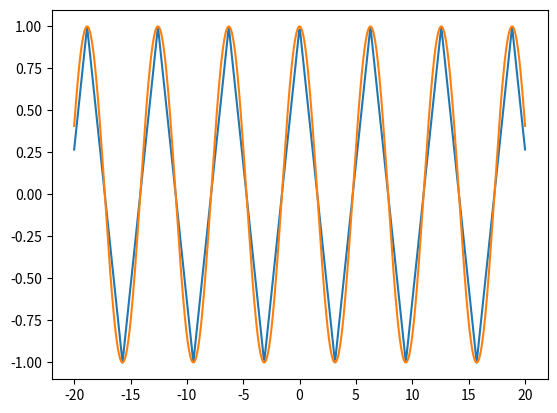
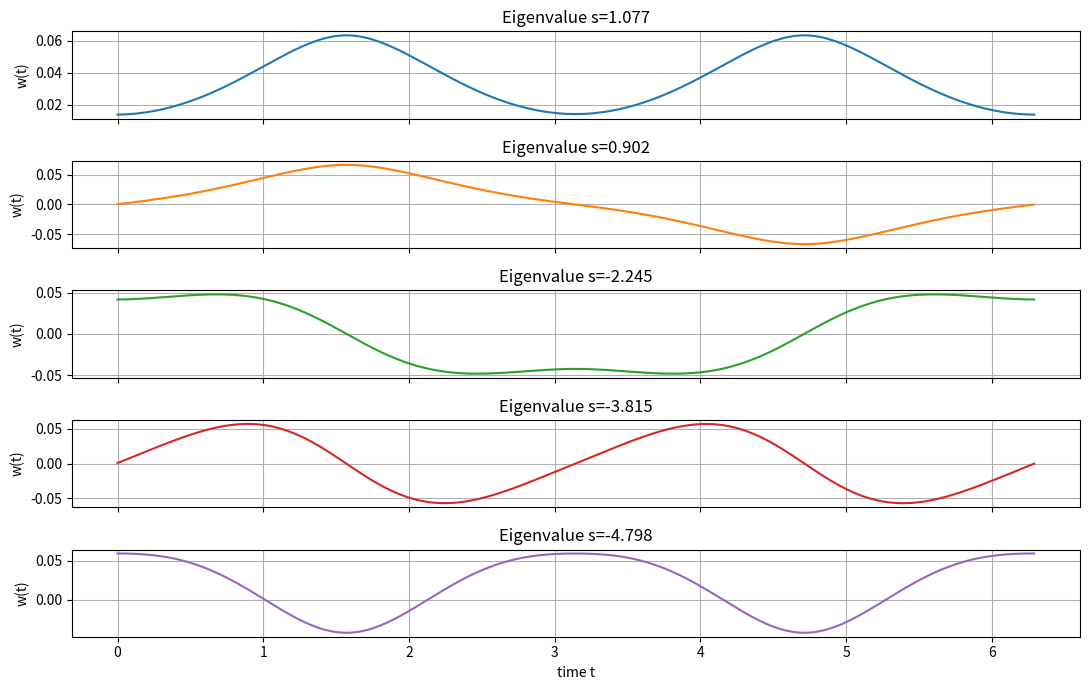

These charts were generated, in order, by the following Python code:
import numpy as np
import matplotlib.pyplot as plt
import numpy.linalg as linalg


def g(x):
    """ function approximating cosine function by straight lines, matching
    it only at the extrema. It is optimised for use with numpy arrays
    """
    # convert x to a numpy array in case it is not. (e.g single value)
    x = np.atleast_1d(x)

    # array containing the final output
    result = np.zeros(x.shape)

    # boolean masks to select values in interval with positive/negative slope
    upmask = -np.sin(x) > 0
    downmask = -np.sin(x) <= 0

    # calculate values
    # in each interval the function is constructed from shifting down a linear 
    # function periodically wich can be achieved by using modulus operations
    # as shown
    result[upmask] =  2* x[upmask]/np.pi % 2 - 1
    result[downmask]= 1 - 2* ( x[downmask]/np.pi % 2 )

    return result

# check correct construction of g by plotting it
x = np.linspace(-20,20,700)
vals = g(x)

plt.plot(x, vals)
plt.plot(x, np.cos(x))


################## Solution of the differential equation #####################
dt = 1e-2 # step size on time scale
N = 2*np.pi / dt
t = np.arange(0, (N+1)*dt, dt) # time values for later reference in the plots

# building the eigenvalue problem:
# diagonal and offdiagonal entries, last parameter specifies 
# offdiagonal position
A = np.diag(2 + 4*dt**2*g(2*t)) \
    - np.diag(np.ones(t.shape[0]-1), 1) \
    - np.diag(np.ones(t.shape[0]-1), -1)

# matrix elements that ensure periodic boundary conditions
A[-1,0] = -1
A[0,-1] = -1

A *= -1

# solving the eigenvector problem
slist, solutions = linalg.eig(A)

# getting the indices of the lowest eigenvalues
mininds = (-1*slist).argsort()
# print(mininds, slist[mininds])

# set up the plot
fig, axes = plt.subplots(5,1, sharex=True, figsize=(11,7))

# fill subplots with solutions from the eigenvalue problem
for i, ax in enumerate(axes):
    ax.set(ylabel="w(t)", title=f"Eigenvalue s={round(slist[mininds[i]] / dt**2, 3)}")
    ax.plot(t, solutions[:,mininds[i]], color=f"C{i}")
    ax.grid()
axes[-1].set(xlabel="time t")

plt.tight_layout()
plt.show()